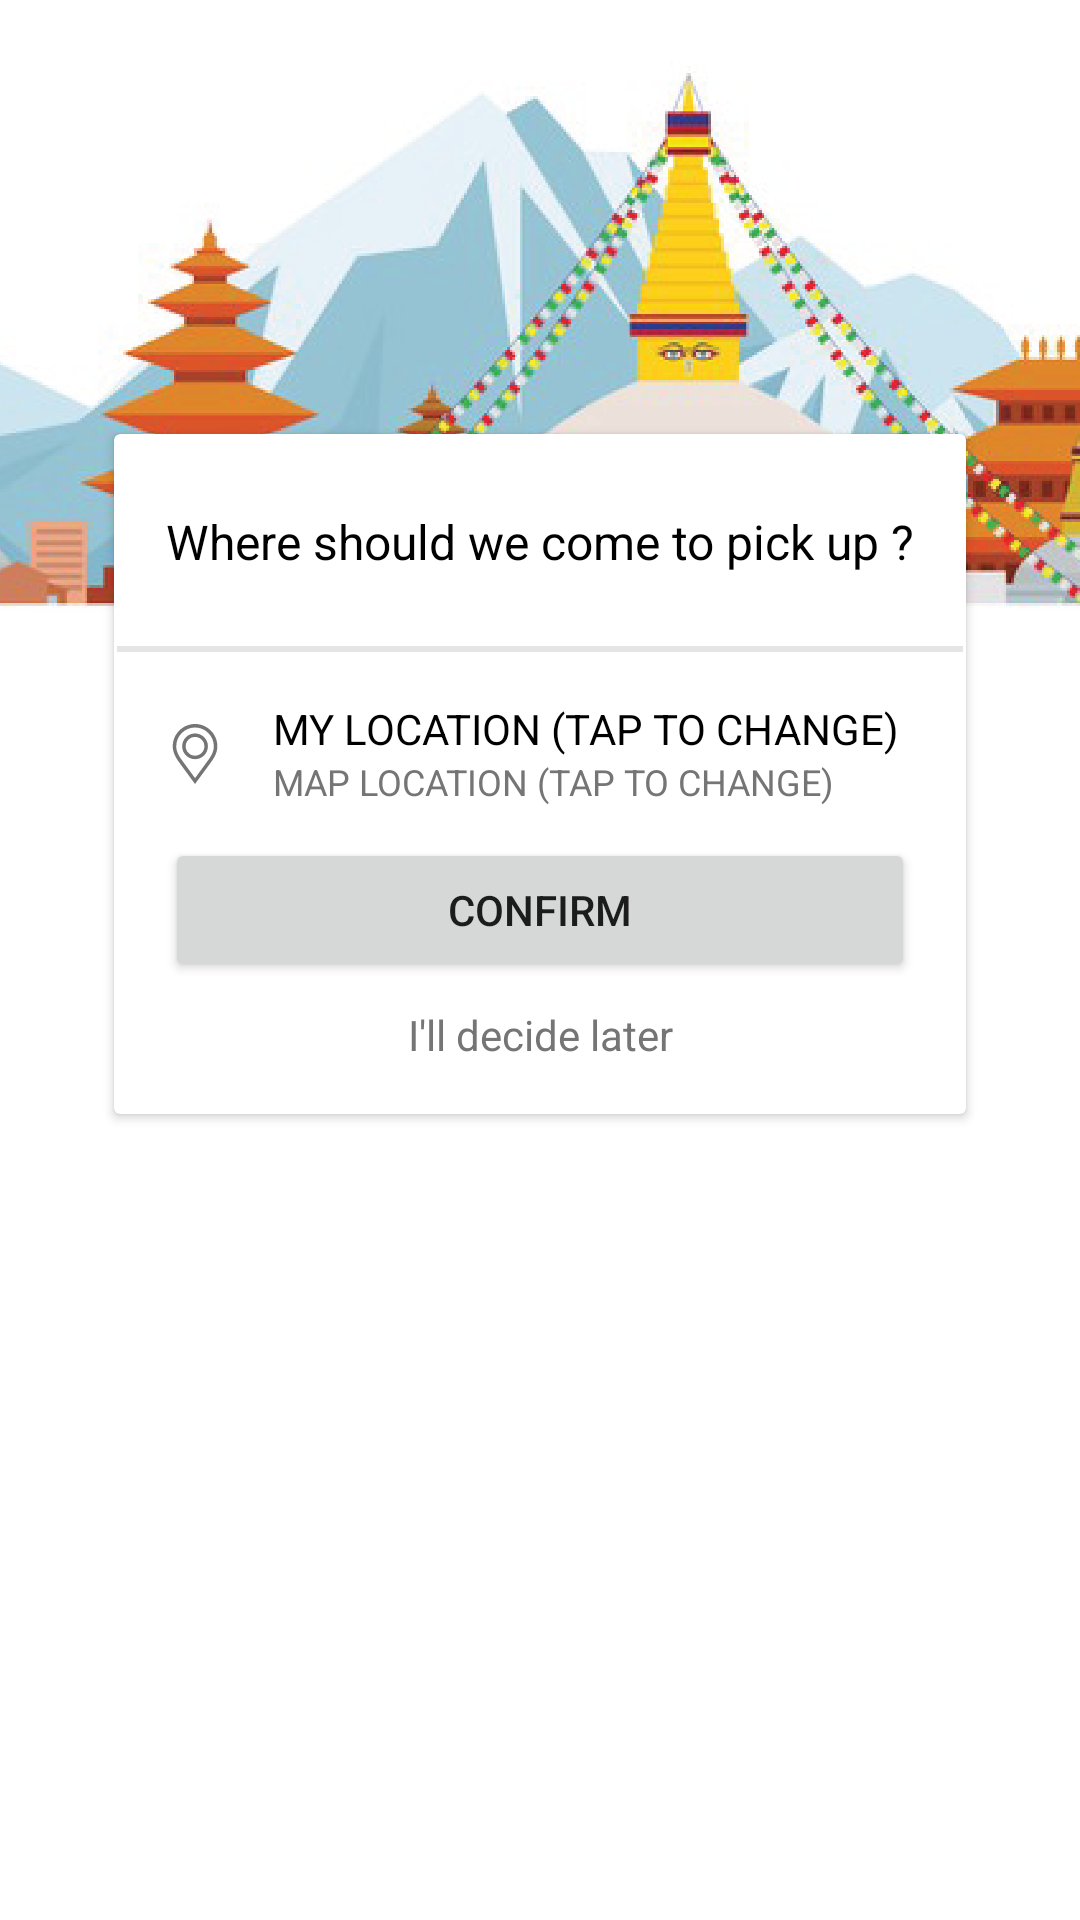

Layout XML and referenced resources for this Android screen:
<!-- AndroidManifest.xml: application theme Theme.Food_Donation_Dissertation -->
<!-- res/layout/activity_welcome_location.xml -->
<?xml version="1.0" encoding="utf-8"?>
<androidx.constraintlayout.widget.ConstraintLayout xmlns:android="http://schemas.android.com/apk/res/android"
    xmlns:app="http://schemas.android.com/apk/res-auto"
    xmlns:tools="http://schemas.android.com/tools"
    android:layout_width="match_parent"
    android:layout_height="match_parent"
    android:backgroundTint="#F5F5F5"
    tools:context=".WelcomeLocation">

    <ImageView
        android:layout_width="match_parent"
        android:layout_height="300dp"
        android:scaleType="centerCrop"
        android:src="@drawable/nepal"
        android:background="#F5F5F5"
        app:layout_constraintEnd_toEndOf="parent"
        app:layout_constraintHorizontal_bias="0.0"
        app:layout_constraintStart_toStartOf="parent"
        app:layout_constraintTop_toTopOf="parent" />

    <androidx.cardview.widget.CardView
        android:layout_width="0dp"
        android:layout_height="wrap_content"
        android:background="#FFFFFF"
        android:layout_marginStart="38dp"
        android:layout_marginTop="100dp"
        android:layout_marginEnd="38dp"
        android:layout_marginBottom="50dp"
        app:layout_constraintBottom_toBottomOf="parent"
        app:layout_constraintEnd_toEndOf="parent"
        app:layout_constraintHorizontal_bias="0.0"
        app:layout_constraintStart_toStartOf="parent"
        app:layout_constraintTop_toTopOf="parent"
        app:layout_constraintVertical_bias="0.169">

        <RelativeLayout
            android:layout_width="match_parent"
            android:layout_height="match_parent"
            android:layout_margin="1dp"
            android:elevation="4dp">

            <TextView
                android:id="@+id/tvInst"
                android:layout_width="match_parent"
                android:layout_height="wrap_content"
                android:gravity="center"
                android:paddingTop="24dp"
                android:paddingBottom="24dp"
                android:text="Where should we come to pick up ?"
                android:textColor="@color/black"
                android:textSize="16dp" />

            <View
                android:id="@+id/line"
                android:layout_width="match_parent"
                android:layout_height="2dp"
                android:layout_below="@+id/tvInst"
                android:layout_marginBottom="8dp"
                android:background="@color/colorGreyBackground" />

            <LinearLayout
                android:id="@+id/imgLL"
                android:layout_width="20dp"
                android:layout_height="40dp"
                android:layout_marginTop="6dp"
                android:layout_marginLeft="16dp"
                android:layout_marginRight="16dp"
                android:orientation="vertical"
                android:gravity="center_vertical"
                android:layout_below="@id/line"

                >
                <ImageView
                    android:id="@+id/imgHolder"
                    android:layout_width="20dp"
                    android:layout_height="25dp"
                    android:layout_gravity="center_vertical"
                    android:layout_marginRight="16dp"
                    android:src="@drawable/ic_placeholder"
                    android:layout_below="@id/line"
                    />
            </LinearLayout>
            <LinearLayout
                android:id="@+id/llMyLocation"
                android:layout_width="wrap_content"
                android:layout_height="40dp"
                android:orientation="vertical"
                android:layout_marginTop="8dp"
                android:layout_below="@id/line"
                android:layout_toRightOf="@+id/imgLL"
                >
                <TextView
                    android:id="@+id/tvMap"
                    android:layout_width="match_parent"
                    android:layout_height="wrap_content"
                    android:text="MY LOCATION (TAP TO CHANGE)"
                    android:layout_toRightOf="@id/imgHolder"
                    android:layout_below="@id/line"
                    android:textColor="@color/black" />
                <TextView
                    android:id="@+id/tvAddress"
                    android:layout_width="match_parent"
                    android:layout_height="wrap_content"
                    android:text="MAP LOCATION (TAP TO CHANGE)"
                    android:layout_toRightOf="@id/imgHolder"
                    android:layout_below="@id/tvMap"
                    android:textSize="12dp"
                    android:textColor="@color/secondary_text" />
            </LinearLayout>
            <ImageView
                android:id="@+id/imgCheck"
                android:layout_width="25dp"
                android:layout_height="30dp"
                android:layout_marginTop="10dp"
                android:visibility="invisible"
                android:src="@drawable/ic_correct"
                android:layout_marginLeft="8dp"
                android:layout_marginRight="8dp"
                android:layout_below="@+id/line"
                android:layout_toRightOf="@id/llMyLocation"
                />

            <Button
                android:id="@+id/btnConfirm"
                android:layout_width="match_parent"
                android:layout_height="wrap_content"
                android:layout_below="@id/imgLL"
                android:layout_marginLeft="16dp"
                android:layout_marginTop="8dp"
                android:layout_marginRight="16dp"
                android:layout_marginBottom="8dp"
                android:text="Confirm" />
            <TextView
                android:id="@+id/tvLater"
                android:layout_width="match_parent"
                android:layout_height="wrap_content"
                android:gravity="center"
                android:layout_marginBottom="16dp"
                android:text="I'll decide later"
                android:layout_below="@id/btnConfirm"
                android:textColor="@color/secondary_text" />





        </RelativeLayout>

    </androidx.cardview.widget.CardView>

</androidx.constraintlayout.widget.ConstraintLayout>
<!-- resources referenced by this layout -->
<resources>
  <color name="black">#FF000000</color>
  <color name="colorGreyBackground">#e5e5e5</color>
  <color name="secondary_text">#757575</color>
  <!-- drawable ic_correct (drawable) -->
  <vector xmlns:android="http://schemas.android.com/apk/res/android"
      android:width="512dp"
      android:height="512dp"
      android:viewportWidth="512"
      android:viewportHeight="512">
    <path
        android:pathData="m512,256c0,141.387 -114.613,256 -256,256s-256,-114.613 -256,-256 114.613,-256 256,-256 256,114.613 256,256zM512,256"
        android:fillColor="#26AD00"/>
    <path
        android:pathData="m480,256c0,123.711 -100.289,224 -224,224s-224,-100.289 -224,-224 100.289,-224 224,-224 224,100.289 224,224zM480,256"
        android:fillColor="#26AD00"/>
    <path
        android:pathData="m192,374.625 l-64,-64c-6.246,-6.25 -6.246,-16.379 0,-22.625s16.375,-6.246 22.625,0l41.375,41.375 169.375,-169.375c6.25,-6.246 16.379,-6.246 22.625,0s6.246,16.375 0,22.625zM192,374.625"
        android:fillColor="#fff"/>
  </vector>
  <style name="Theme.Food_Donation_Dissertation" parent="Theme.MaterialComponents.Light.NoActionBar">
          
          <item name="colorPrimary">@color/colorPrimary</item>
          <item name="colorPrimaryVariant">@color/colorPrimary</item>
          <item name="colorOnPrimary">@color/white</item>
          
          <item name="colorSecondary">@color/teal_200</item>
          <item name="colorSecondaryVariant">@color/colorWidget</item>
          <item name="colorOnSecondary">@color/black</item>
          
          <item name="android:statusBarColor" tools:targetApi="l">?attr/colorPrimaryVariant</item>
          
          <item name="toolbarStyle">@style/Widget.App.Toolbar</item>
          <item name="textAppearanceHeadline6">@style/TextAppearance.App.Headline6</item>
  
      </style>
  <color name="colorPrimary">#43aa8b</color>
  <color name="white">#FFFFFFFF</color>
  <color name="teal_200">#FF03DAC5</color>
  <color name="colorWidget">#4d908e</color>
  <style name="Widget.App.Toolbar" parent="Widget.MaterialComponents.Toolbar.Primary">
          <item name="materialThemeOverlay">@style/ThemeOverlay.App.Toolbar</item>
          <item name="titleTextAppearance">@style/TextAppearance.App.Headline6</item>
          <item name="subtitleTextAppearance">@style/TextAppearance.App.Subtitle1</item>
      </style>
  <style name="TextAppearance.App.Headline6" parent="TextAppearance.MaterialComponents.Headline6">
          <item name="fontFamily">@font/cronus_round</item>
          <item name="android:fontFamily">@font/cronus_round</item>
          <item name="android:textSize">25sp</item>
  
      </style>
  <style name="ThemeOverlay.App.Toolbar" parent="">
          <item name="colorPrimary">@color/backGroundWhite</item>
      </style>
  <style name="TextAppearance.App.Subtitle1" parent="TextAppearance.MaterialComponents.Subtitle1">
          <item name="fontFamily">@font/roboto_regular</item>
          <item name="android:fontFamily">@font/roboto_regular</item>
          <item name="android:textSize">13sp</item>
  
  
      </style>
  <color name="backGroundWhite">#FAFAFA</color>
</resources>
